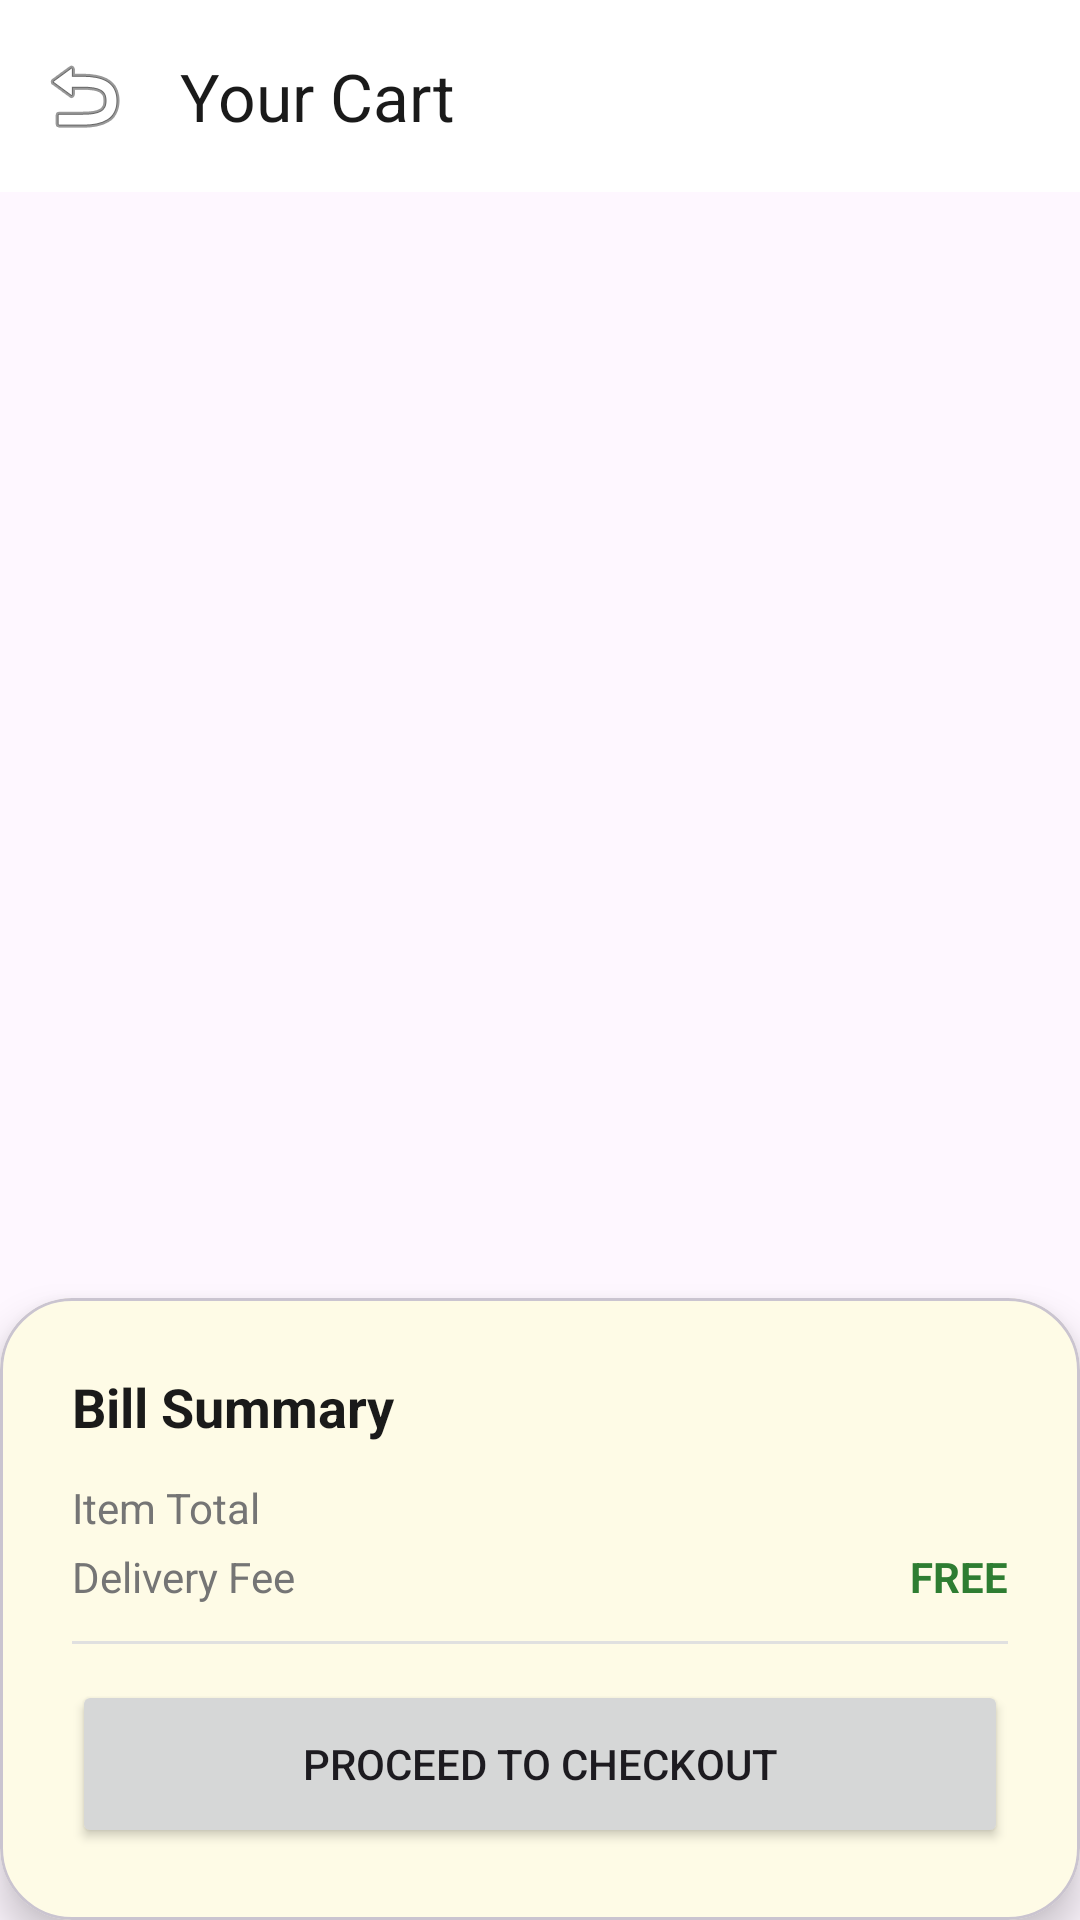

Here is an Android app screen rendered from its layout file. Give the layout XML and the strings, colors and styles it references.
<!-- AndroidManifest.xml: application theme Theme.MiniGroceryDeliveryApp -->
<!-- res/layout/fragment_cart.xml -->
<?xml version="1.0" encoding="utf-8"?>
<androidx.constraintlayout.widget.ConstraintLayout xmlns:android="http://schemas.android.com/apk/res/android"
    xmlns:app="http://schemas.android.com/apk/res-auto"
    xmlns:tools="http://schemas.android.com/tools"
    android:layout_width="match_parent"
    android:layout_height="match_parent"
    android:background="?android:attr/colorBackground"
    tools:context=".ui.fragments.CartFragment">

    <com.google.android.material.appbar.AppBarLayout
        android:id="@+id/appBar"
        android:layout_width="match_parent"
        android:layout_height="wrap_content"
        android:background="?attr/colorSurface"
        app:layout_constraintTop_toTopOf="parent">

        <com.google.android.material.appbar.MaterialToolbar
            android:id="@+id/toolbar"
            android:layout_width="match_parent"
            android:layout_height="?attr/actionBarSize"
            app:navigationIcon="@android:drawable/ic_menu_revert"
            app:title="Your Cart"
            app:titleTextColor="?attr/colorOnSurface" />
    </com.google.android.material.appbar.AppBarLayout>

    <androidx.recyclerview.widget.RecyclerView
        android:id="@+id/rvCartItems"
        android:layout_width="match_parent"
        android:layout_height="0dp"
        app:layout_constraintBottom_toTopOf="@+id/cardBill"
        app:layout_constraintTop_toBottomOf="@+id/appBar"
        tools:listitem="@layout/item_cart" />

    <com.google.android.material.card.MaterialCardView
        android:id="@+id/cardBill"
        android:layout_width="match_parent"
        android:layout_height="wrap_content"
        app:cardCornerRadius="24dp"
        app:cardElevation="8.dp"
        app:cardBackgroundColor="?attr/colorSurface"
        app:layout_constraintBottom_toBottomOf="parent"
        app:shapeAppearanceOverlay="@style/ShapeAppearanceOverlay.Material3.Corner.Large">

        <LinearLayout
            android:layout_width="match_parent"
            android:layout_height="wrap_content"
            android:orientation="vertical"
            android:padding="24.dp">

            <TextView
                android:layout_width="wrap_content"
                android:layout_height="wrap_content"
                android:text="Bill Summary"
                android:textColor="?attr/colorOnSurface"
                android:textSize="18sp"
                android:textStyle="bold" />

            <LinearLayout
                android:layout_width="match_parent"
                android:layout_height="wrap_content"
                android:layout_marginTop="12.dp"
                android:orientation="horizontal">
                <TextView
                    android:layout_width="0dp"
                    android:layout_height="wrap_content"
                    android:layout_weight="1"
                    android:text="Item Total"
                    android:textColor="?attr/colorOnSurfaceVariant" />
                <TextView
                    android:id="@+id/tvBillTotal"
                    android:layout_width="wrap_content"
                    android:layout_height="wrap_content"
                    android:textColor="?attr/colorOnSurface"
                    android:textStyle="bold"
                    tools:text="$12.99" />
            </LinearLayout>

            <LinearLayout
                android:layout_width="match_parent"
                android:layout_height="wrap_content"
                android:layout_marginTop="4.dp"
                android:orientation="horizontal">
                <TextView
                    android:layout_width="0dp"
                    android:layout_height="wrap_content"
                    android:layout_weight="1"
                    android:text="Delivery Fee"
                    android:textColor="?attr/colorOnSurfaceVariant" />
                <TextView
                    android:layout_width="wrap_content"
                    android:layout_height="wrap_content"
                    android:text="FREE"
                    android:textColor="?attr/colorSecondary"
                    android:textStyle="bold" />
            </LinearLayout>

            <View
                android:layout_width="match_parent"
                android:layout_height="1dp"
                android:layout_marginVertical="12.dp"
                android:background="?attr/colorOutline" />

            <Button
                android:id="@+id/btnCheckout"
                android:layout_width="match_parent"
                android:layout_height="56.dp"
                android:text="Proceed to Checkout" />

        </LinearLayout>
    </com.google.android.material.card.MaterialCardView>

    <TextView
        android:id="@+id/tvEmptyCart"
        android:layout_width="wrap_content"
        android:layout_height="wrap_content"
        android:text="Your cart is empty"
        android:textColor="?attr/colorOnSurfaceVariant"
        android:visibility="gone"
        app:layout_constraintBottom_toBottomOf="parent"
        app:layout_constraintEnd_toEndOf="parent"
        app:layout_constraintStart_toStartOf="parent"
        app:layout_constraintTop_toBottomOf="@+id/appBar" />

</androidx.constraintlayout.widget.ConstraintLayout>
<!-- res/layout/item_cart.xml (included above) -->
<?xml version="1.0" encoding="utf-8"?>
<LinearLayout xmlns:android="http://schemas.android.com/apk/res/android"
    xmlns:app="http://schemas.android.com/apk/res-auto"
    xmlns:tools="http://schemas.android.com/tools"
    android:layout_width="match_parent"
    android:layout_height="wrap_content"
    android:gravity="center_vertical"
    android:orientation="horizontal"
    android:padding="16.dp">

    <com.google.android.material.card.MaterialCardView
        android:layout_width="60.dp"
        android:layout_height="60.dp"
        app:cardCornerRadius="8.dp"
        app:strokeWidth="1dp"
        app:strokeColor="?attr/colorOutline"
        app:cardBackgroundColor="?attr/colorSurface">
        <ImageView
            android:id="@+id/ivCartProduct"
            android:layout_width="match_parent"
            android:layout_height="match_parent"
            android:scaleType="centerCrop"
            tools:src="@android:drawable/ic_menu_gallery" />
    </com.google.android.material.card.MaterialCardView>

    <LinearLayout
        android:layout_width="0dp"
        android:layout_height="wrap_content"
        android:layout_marginStart="16.dp"
        android:layout_weight="1"
        android:orientation="vertical">

        <TextView
            android:id="@+id/tvCartProductName"
            android:layout_width="match_parent"
            android:layout_height="wrap_content"
            android:textColor="?attr/colorOnSurface"
            android:textSize="16sp"
            android:textStyle="bold"
            tools:text="Fresh Apple" />

        <TextView
            android:id="@+id/tvCartProductPrice"
            android:layout_width="match_parent"
            android:layout_height="wrap_content"
            android:textColor="?attr/colorOnSurfaceVariant"
            android:alpha="0.7"
            tools:text="$2.99" />
    </LinearLayout>

    <LinearLayout
        android:layout_width="wrap_content"
        android:layout_height="wrap_content"
        android:gravity="center_vertical"
        android:orientation="horizontal">

        <ImageButton
            android:id="@+id/btnMinus"
            android:layout_width="32.dp"
            android:layout_height="32.dp"
            android:background="?attr/selectableItemBackgroundBorderless"
            android:src="@drawable/ic_minus"
            app:tint="?attr/colorOnSurface" />

        <TextView
            android:id="@+id/tvQuantity"
            android:layout_width="wrap_content"
            android:layout_height="wrap_content"
            android:layout_marginHorizontal="12.dp"
            android:textColor="?attr/colorOnSurface"
            android:textSize="16sp"
            android:textStyle="bold"
            tools:text="1" />

        <ImageButton
            android:id="@+id/btnPlus"
            android:layout_width="32.dp"
            android:layout_height="32.dp"
            android:background="?attr/selectableItemBackgroundBorderless"
            android:src="@android:drawable/ic_input_add"
            app:tint="?attr/colorOnSurface" />
    </LinearLayout>

</LinearLayout>
<!-- resources referenced by this layout -->
<resources>
  <style name="ShapeAppearanceOverlay.Material3.Corner.Large" parent="">
          <item name="cornerSize">28dp</item>
          <item name="cornerFamily">rounded</item>
      </style>
  <style name="Theme.MiniGroceryDeliveryApp" parent="Base.Theme.MiniGroceryDeliveryApp" />
  <style name="Base.Theme.MiniGroceryDeliveryApp" parent="Theme.Material3.DayNight.NoActionBar">
          
          <item name="colorPrimary">@color/primary</item>
          <item name="colorOnPrimary">@color/on_primary</item>
          <item name="colorPrimaryContainer">@color/primary_light</item>
          <item name="colorOnPrimaryContainer">@color/black</item>
  
          <item name="colorSecondary">@color/secondary</item>
          <item name="colorOnSecondary">@color/on_secondary</item>
  
          
          <item name="android:windowBackground">@color/surface_gray</item>
          <item name="colorSurface">@color/white</item>
          <item name="colorOnSurface">@color/text_main</item>
          <item name="colorSurfaceVariant">@color/divider</item>
          <item name="colorOnSurfaceVariant">@color/text_muted</item>
  
          <item name="colorOutline">@color/divider</item>
          <item name="colorError">@color/error</item>
      </style>
  <color name="primary">#FCE42C</color>
  <color name="on_primary">#000000</color>
  <color name="primary_light">#FFF9C4</color>
  <color name="black">#1A1A1A</color>
  <color name="secondary">#2E7D32</color>
  <color name="on_secondary">#FFFFFF</color>
  <color name="surface_gray">#F5F5F7</color>
  <color name="white">#FFFFFF</color>
  <color name="text_main">#1A1A1A</color>
  <color name="divider">#E0E0E0</color>
  <color name="text_muted">#757575</color>
  <color name="error">#D32F2F</color>
</resources>
